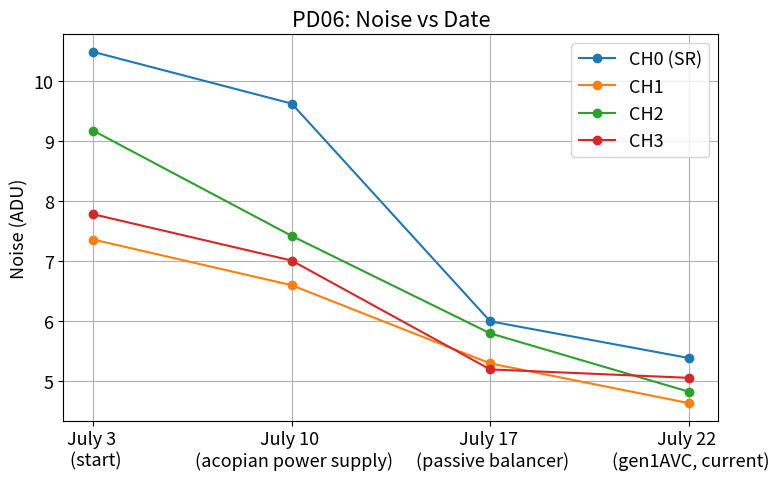
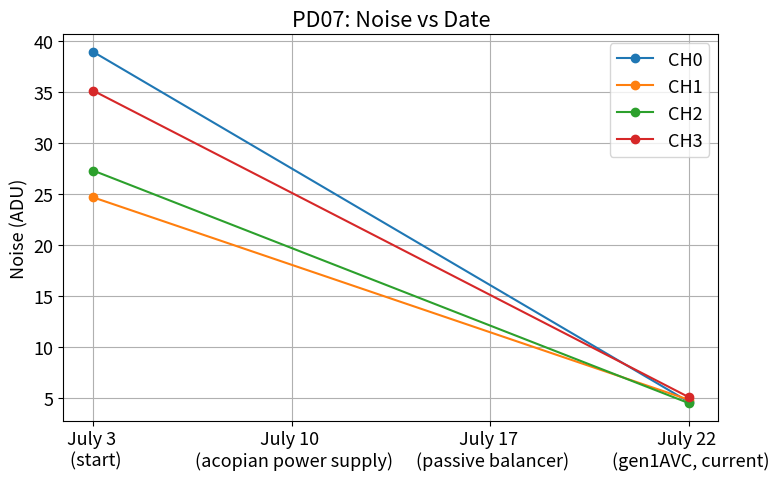

Reproduce these figures in Python, in order.
# used for 7/23/25 chamber commissioning slides
# but in case somehow it is needed in the future
# [redacted]

import matplotlib.pyplot as plt
plt.rcParams.update({'font.size': 13})

# Dates and x-axis positions
dates = ['July 3 \n (start)', 'July 10 \n (acopian power supply)', 'July 17 \n (passive balancer)', 'July 22 \n (gen1AVC, current)']
x = range(len(dates))

# PD06 data: fully available
pd06 = {
    'CH0 (SR)': [10.48, 9.62, 6, 5.39],
    'CH1': [7.36, 6.60, 5.3, 4.64],
    'CH2': [9.17, 7.42, 5.8, 4.83],
    'CH3': [7.78, 7.01, 5.2, 5.06]
}

# PD07 data: July 9 missing
pd07 = {
    'CH0': [38.97, None, None,4.63],
    'CH1': [24.69, None, None,4.83],
    'CH2': [27.32, None, None,4.50],
    'CH3': [35.16, None, None,5.09]
}

def plot_noise(data, title, filename):
    plt.figure(figsize=(8, 5))
    for i, (ch, y_vals) in enumerate(data.items()):
        # Build x and y without missing data
        x_clean = [j for j, val in enumerate(y_vals) if val is not None]
        y_clean = [val for val in y_vals if val is not None]
        plt.plot(x_clean, y_clean, marker='o', label=ch, color=f'C{i}')
    plt.xticks(range(len(dates)), dates)
    plt.ylabel("Noise (ADU)")
    plt.title(title)
    plt.legend()
    plt.grid(True)
    plt.tight_layout()
    plt.savefig(filename, dpi=300)
    plt.show()

# Plot PD06 and PD07
plot_noise(pd06, "PD06: Noise vs Date", "PD06.png")
plot_noise(pd07, "PD07: Noise vs Date", "PD07.png")
